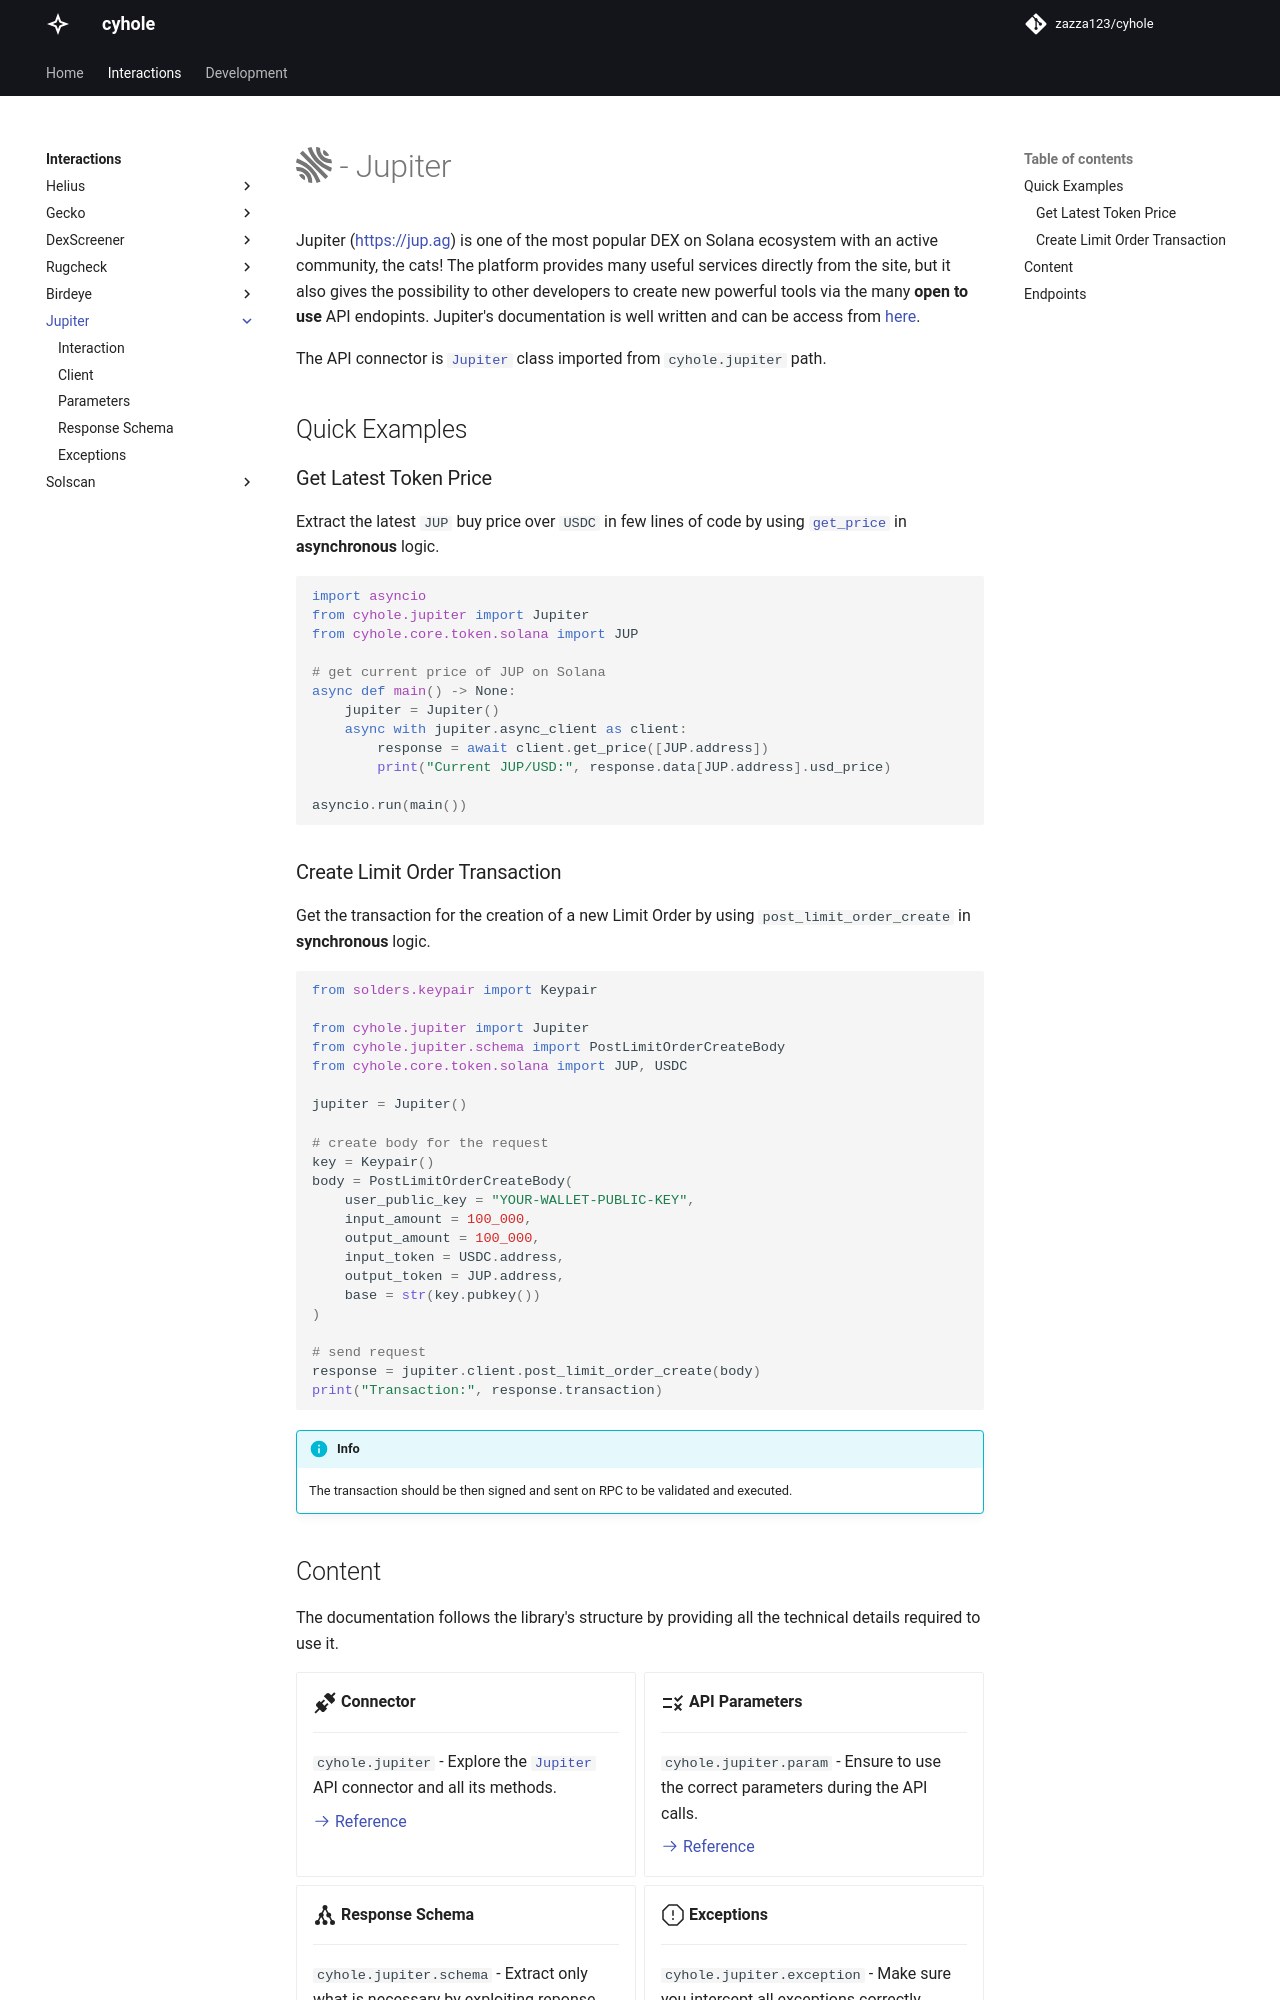

repository: zazza123/cyhole · page: interactions/jupiter/index.html · generator: mkdocs

# :simple-hal: - Jupiter

Jupiter ([https://jup.ag](https://jup.ag)) is one of the most popular DEX on Solana ecosystem with an active community, the cats! The platform provides many useful services directly from the site, but it also gives the possibility to other developers to create new powerful tools via the many **open to use** API endopints. Jupiter's documentation is well written and can be access from [here](https://station.jup.ag/docs).

The API connector is [`Jupiter`](../jupiter/interaction.md) class imported from `cyhole.jupiter` path.

## Quick Examples

### Get Latest Token Price

Extract the latest `JUP` buy price over `USDC` in few lines of code by using [`get_price`](../jupiter/interaction.md#cyhole.jupiter.Jupiter._get_price) in **asynchronous** logic.

```py
import asyncio
from cyhole.jupiter import Jupiter
from cyhole.core.token.solana import JUP

# get current price of JUP on Solana
async def main() -> None:
    jupiter = Jupiter()
    async with jupiter.async_client as client:
        response = await client.get_price([JUP.address])
        print("Current JUP/USD:", response.data[JUP.address].usd_price)

asyncio.run(main())
```

### Create Limit Order Transaction

Get the transaction for the creation of a new Limit Order by using `post_limit_order_create` in **synchronous** logic.

```py
from solders.keypair import Keypair

from cyhole.jupiter import Jupiter
from cyhole.jupiter.schema import PostLimitOrderCreateBody
from cyhole.core.token.solana import JUP, USDC

jupiter = Jupiter()

# create body for the request
key = Keypair()
body = PostLimitOrderCreateBody(
    user_public_key = "YOUR-WALLET-PUBLIC-KEY",
    input_amount = 100_000,
    output_amount = 100_000,
    input_token = USDC.address,
    output_token = JUP.address,
    base = str(key.pubkey())
)

# send request
response = jupiter.client.post_limit_order_create(body)
print("Transaction:", response.transaction)
```

!!! info
    The transaction should be then signed and sent on RPC to be validated and executed.

## Content

The documentation follows the library's structure by providing all the technical details required to use it.

<div class="grid cards" markdown>

-   :material-connection:{ .lg .middle } __Connector__

    ---

    `cyhole.jupiter` - Explore the [`Jupiter`](../jupiter/interaction.md) API connector and all its methods. 

    [:octicons-arrow-right-24: Reference](../jupiter/interaction.md)

-   :material-list-status:{ .lg .middle } __API Parameters__

    ---

    `cyhole.jupiter.param` - Ensure to use the correct parameters during the API calls.

    [:octicons-arrow-right-24: Reference](../jupiter/param.md)

-   :material-graph:{ .lg .middle } __Response Schema__

    ---

    `cyhole.jupiter.schema` - Extract only what is necessary by exploiting reponse mapping thanks to `pydantic` schemes.

    [:octicons-arrow-right-24: Reference](../jupiter/schema.md)

-   :octicons-stop-24:{ .lg .middle } __Exceptions__

    ---

    `cyhole.jupiter.exception` - Make sure you intercept all exceptions correctly.

    [:octicons-arrow-right-24: Reference](../jupiter/exception.md)

</div>
